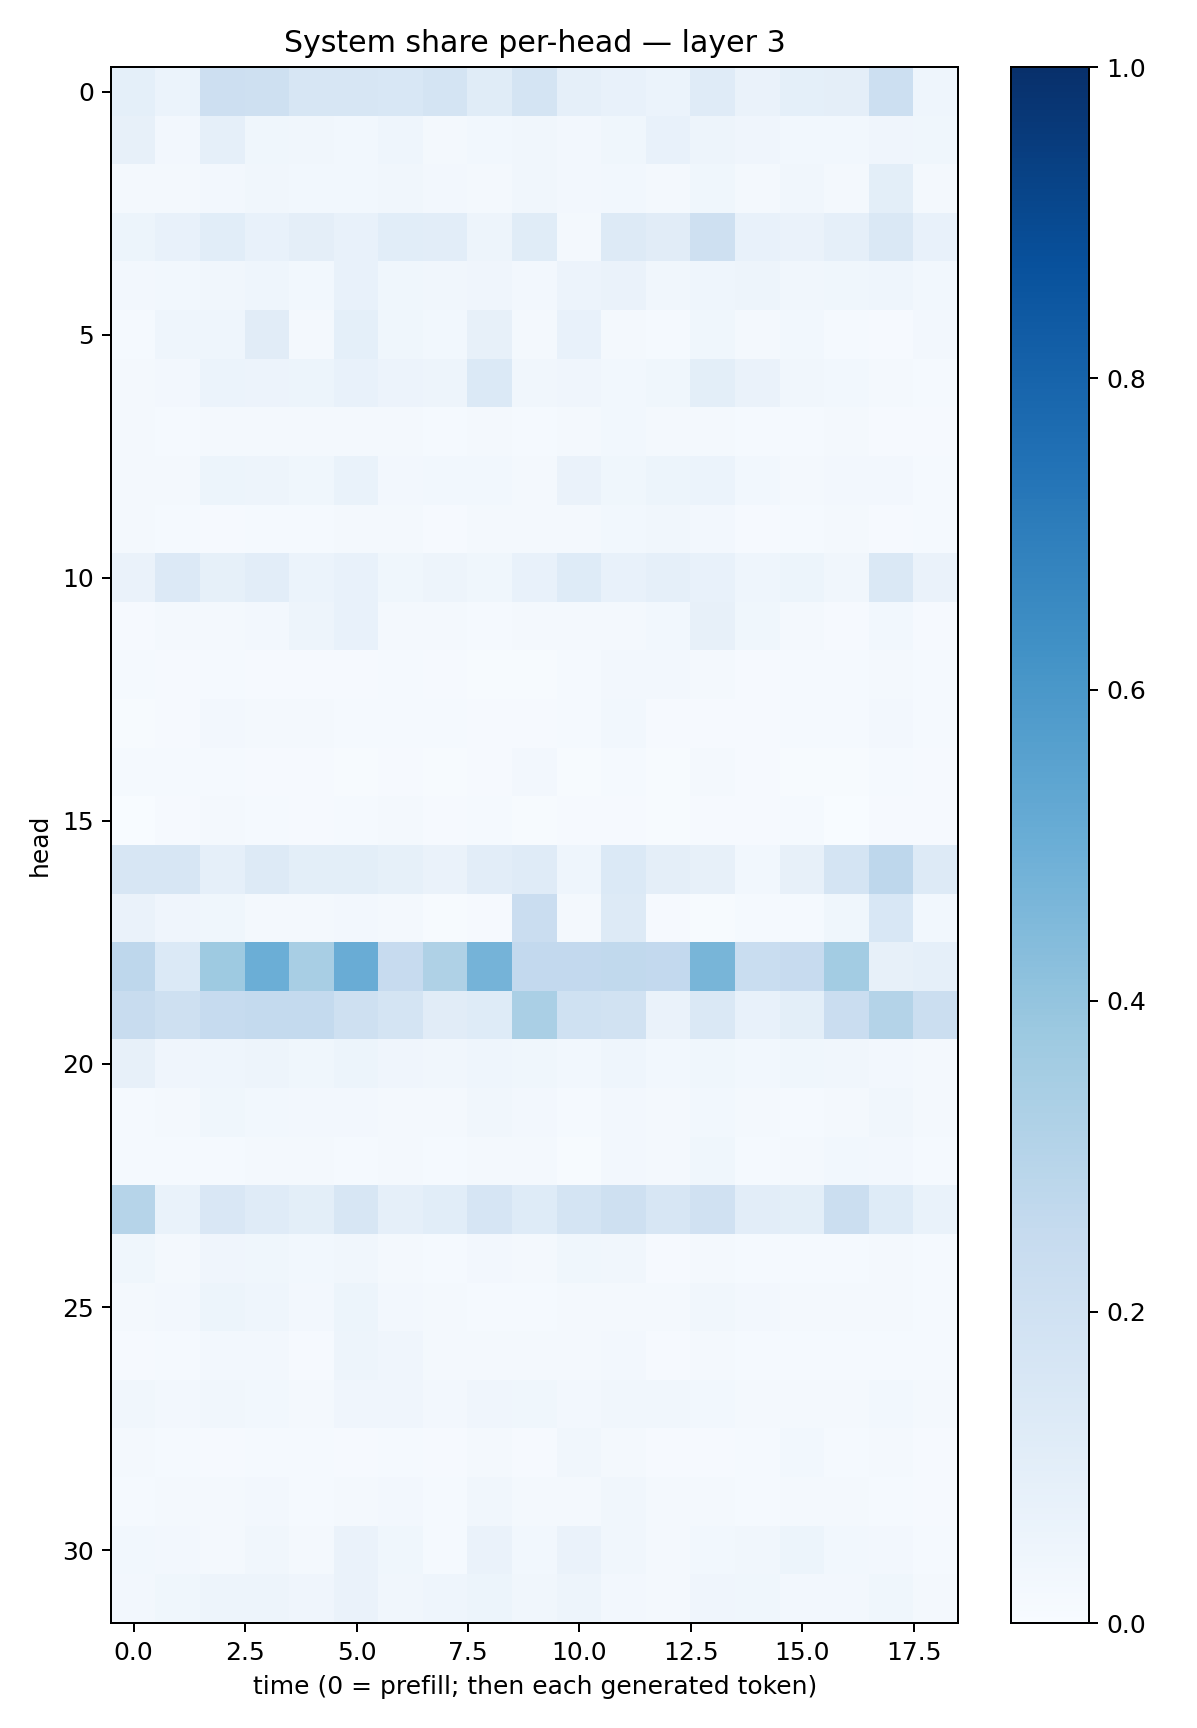

The table this chart was drawn from, first rows:
0.09133873, 0.059703942, 0.21122625, 0.20395441, 0.16315615, 0.16333567, 0.15387736, 0.17478701, 0.11404919, 0.17342278, 0.08600748, 0.072683886, 0.060274705, 0.12033977, 0.064931564, 0.09225999, 0.097550444, 0.21824385, 0.044834413
0.07951, 0.02664, 0.08899, 0.03682, 0.03252, 0.02817, 0.04617, 0.02307, 0.029, 0.03354, 0.02713, 0.03675, 0.07309, 0.0489, 0.04099, 0.03118, 0.02974, 0.04168, 0.03686
0.02321, 0.0172, 0.02357, 0.03511, 0.03045, 0.03032, 0.03142, 0.02538, 0.01851, 0.03351, 0.02434, 0.0281, 0.0233, 0.03634, 0.01932, 0.03261, 0.0213, 0.09947, 0.01955
0.05226, 0.07204, 0.1056, 0.07387, 0.09711, 0.07363, 0.1088, 0.1051, 0.05038, 0.1144, 0.01991, 0.1295, 0.1125, 0.2078, 0.07399, 0.06467, 0.08697, 0.1434, 0.07432
0.02713, 0.03039, 0.03231, 0.04326, 0.02868, 0.07278, 0.03682, 0.03333, 0.04137, 0.02612, 0.05636, 0.06336, 0.03509, 0.04654, 0.04801, 0.03347, 0.03656, 0.04664, 0.02868
0.01418, 0.04446, 0.04652, 0.113, 0.01818, 0.09362, 0.03898, 0.02993, 0.08114, 0.01583, 0.07258, 0.01838, 0.01336, 0.03808, 0.02217, 0.02875, 0.01311, 0.0105, 0.02411
0.02225, 0.02497, 0.06055, 0.05697, 0.05166, 0.07643, 0.05566, 0.04702, 0.1396, 0.03471, 0.04047, 0.03004, 0.03788, 0.09775, 0.06348, 0.03431, 0.02948, 0.0164, 0.01344
0.01859, 0.01391, 0.02039, 0.021, 0.01868, 0.02103, 0.02282, 0.01495, 0.01642, 0.01363, 0.01913, 0.03099, 0.019, 0.01974, 0.01173, 0.01456, 0.02073, 0.01114, 0.009557
0.01911, 0.01984, 0.05091, 0.04769, 0.03736, 0.06951, 0.02362, 0.02926, 0.02938, 0.0177, 0.06278, 0.03815, 0.05458, 0.05868, 0.03009, 0.0193, 0.0264, 0.02555, 0.01356
0.02174, 0.01327, 0.01148, 0.01394, 0.01546, 0.01671, 0.02005, 0.01123, 0.02158, 0.0221, 0.01604, 0.02813, 0.0313, 0.02475, 0.01157, 0.01446, 0.01938, 0.01024, 0.01501
0.06403, 0.1349, 0.08428, 0.103, 0.0595, 0.07242, 0.03523, 0.04733, 0.03676, 0.07694, 0.1223, 0.07174, 0.08796, 0.07508, 0.04665, 0.0509, 0.03354, 0.1421, 0.06308
0.008644, 0.01915, 0.01964, 0.02457, 0.04876, 0.07149, 0.01974, 0.02214, 0.01292, 0.01836, 0.02265, 0.02188, 0.03007, 0.08141, 0.03555, 0.01967, 0.008962, 0.02749, 0.01083
0.01436, 0.01153, 0.01441, 0.009611, 0.01093, 0.01039, 0.01472, 0.00848, 0.006175, 0.007092, 0.01267, 0.02677, 0.02551, 0.01841, 0.00886, 0.0138, 0.01309, 0.01718, 0.01312
0.005931, 0.01133, 0.02364, 0.01731, 0.01917, 0.0152, 0.01279, 0.01173, 0.008159, 0.01003, 0.01401, 0.03019, 0.008965, 0.01156, 0.008407, 0.01305, 0.01255, 0.02439, 0.01505
0.01444, 0.01394, 0.01335, 0.008371, 0.009123, 0.005228, 0.009765, 0.00729, 0.01004, 0.0273, 0.004384, 0.01442, 0.006509, 0.01652, 0.008068, 0.007682, 0.006881, 0.01418, 0.008611
0.003717, 0.008606, 0.01874, 0.01261, 0.009932, 0.01274, 0.01617, 0.01002, 0.0127, 0.005825, 0.01158, 0.008973, 0.007658, 0.009627, 0.009715, 0.0149, 0.003323, 0.008129, 0.008396
0.1563, 0.1623, 0.08927, 0.1296, 0.09816, 0.09955, 0.08338, 0.06486, 0.1052, 0.1201, 0.04607, 0.1381, 0.09715, 0.08162, 0.0287, 0.08112, 0.1769, 0.2755, 0.1266
0.06379, 0.04146, 0.03813, 0.02027, 0.01646, 0.02369, 0.01596, 0.006312, 0.01027, 0.2293, 0.02125, 0.1291, 0.01133, 0.007771, 0.01272, 0.01509, 0.03661, 0.1539, 0.02955
0.2754, 0.1387, 0.374, 0.4998, 0.341, 0.5063, 0.2454, 0.3225, 0.476, 0.2612, 0.2603, 0.262, 0.2583, 0.4654, 0.2335, 0.245, 0.3578, 0.07878, 0.08935
0.2379, 0.2068, 0.2493, 0.2555, 0.2543, 0.2093, 0.1784, 0.1126, 0.1213, 0.3367, 0.2004, 0.1945, 0.06463, 0.1477, 0.07598, 0.1004, 0.2285, 0.3051, 0.2234
0.07985, 0.04062, 0.04663, 0.04863, 0.03664, 0.0519, 0.04165, 0.03392, 0.04651, 0.03629, 0.03059, 0.04324, 0.03093, 0.03595, 0.03094, 0.03765, 0.03454, 0.02632, 0.02066
0.01496, 0.02173, 0.03737, 0.02925, 0.02485, 0.02542, 0.01818, 0.01818, 0.03456, 0.02597, 0.01305, 0.0263, 0.01567, 0.03004, 0.01679, 0.01263, 0.02199, 0.03509, 0.01943
0.01197, 0.01273, 0.0128, 0.0211, 0.02027, 0.01301, 0.01982, 0.01499, 0.01689, 0.01972, 0.005576, 0.02373, 0.02282, 0.03694, 0.01234, 0.01692, 0.03113, 0.02654, 0.01303
0.3007, 0.06969, 0.1509, 0.1189, 0.09861, 0.1618, 0.08978, 0.1064, 0.1676, 0.124, 0.1766, 0.2067, 0.1596, 0.1955, 0.1042, 0.0985, 0.2261, 0.1226, 0.06879
0.03797, 0.02312, 0.04279, 0.03877, 0.03014, 0.03436, 0.02327, 0.01523, 0.02483, 0.01676, 0.03784, 0.03275, 0.01106, 0.01706, 0.01445, 0.01206, 0.0126, 0.01844, 0.01302
0.02034, 0.0256, 0.05421, 0.04607, 0.02401, 0.05414, 0.02438, 0.0232, 0.01478, 0.01421, 0.01947, 0.01912, 0.0212, 0.03433, 0.02404, 0.01909, 0.02259, 0.02083, 0.01402
0.008777, 0.01512, 0.02545, 0.02458, 0.01168, 0.04827, 0.04161, 0.02148, 0.02076, 0.01995, 0.02221, 0.02714, 0.009464, 0.01838, 0.01249, 0.01547, 0.01363, 0.01477, 0.01329
0.03458, 0.02616, 0.03249, 0.03058, 0.02065, 0.03932, 0.04095, 0.02657, 0.0391, 0.03593, 0.02512, 0.03395, 0.03247, 0.02952, 0.01712, 0.01904, 0.0195, 0.02901, 0.01775
0.01833, 0.01215, 0.009986, 0.01434, 0.01194, 0.009367, 0.01466, 0.008518, 0.01987, 0.009438, 0.03225, 0.0169, 0.008238, 0.01164, 0.0154, 0.02799, 0.01247, 0.01711, 0.008859
0.01358, 0.02217, 0.01735, 0.02695, 0.01463, 0.02158, 0.02382, 0.01454, 0.0351, 0.01955, 0.02072, 0.03314, 0.01669, 0.02105, 0.01287, 0.01973, 0.01577, 0.01249, 0.01063
0.02758, 0.02391, 0.02195, 0.03286, 0.01726, 0.06285, 0.03583, 0.01228, 0.06269, 0.02912, 0.06473, 0.03262, 0.02059, 0.02891, 0.03364, 0.05433, 0.02735, 0.02653, 0.01201
0.02645, 0.03594, 0.04779, 0.04865, 0.03973, 0.06379, 0.03421, 0.04337, 0.05345, 0.03379, 0.0496, 0.02456, 0.02048, 0.04038, 0.03545, 0.02392, 0.02629, 0.03518, 0.02222
